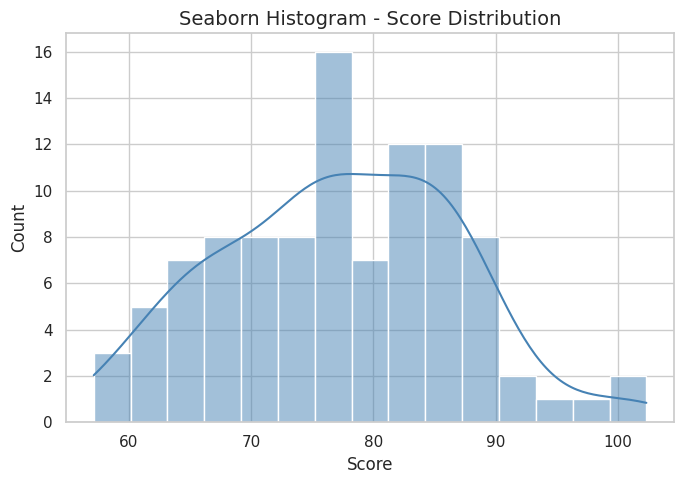
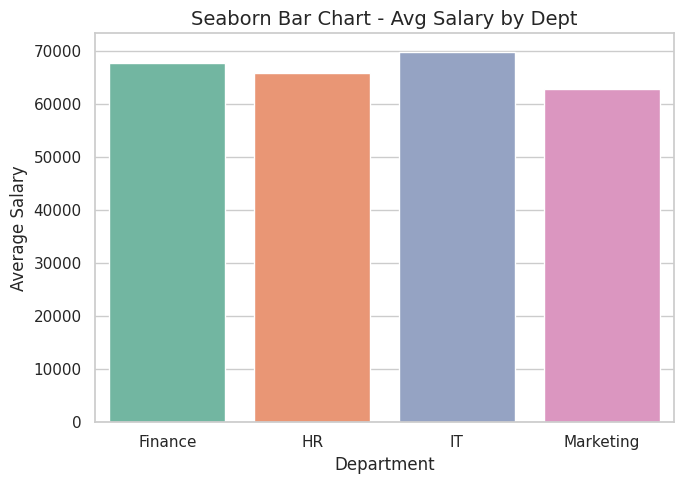
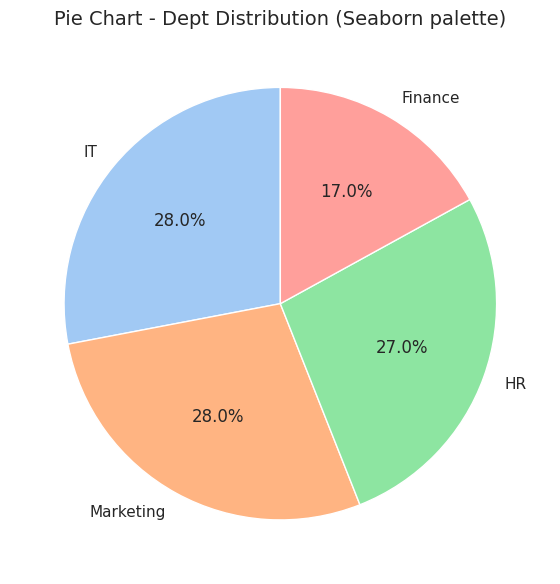
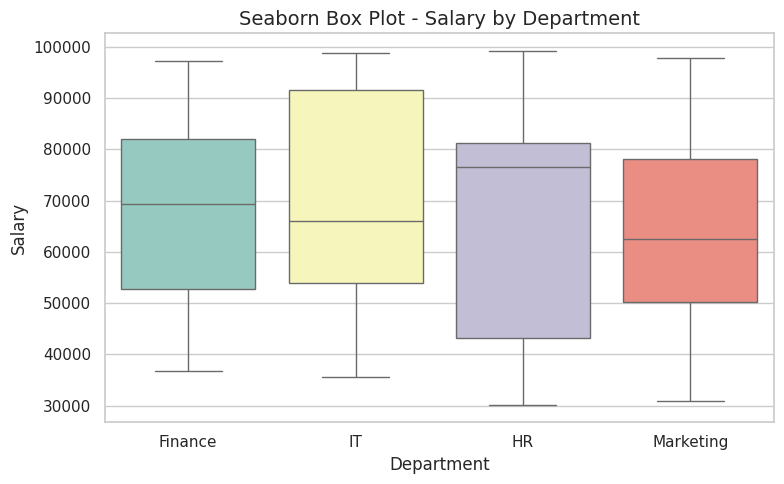
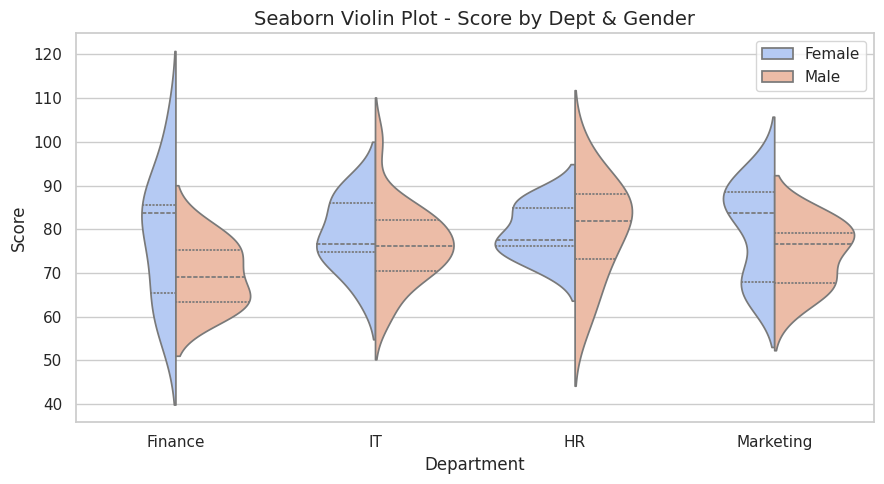
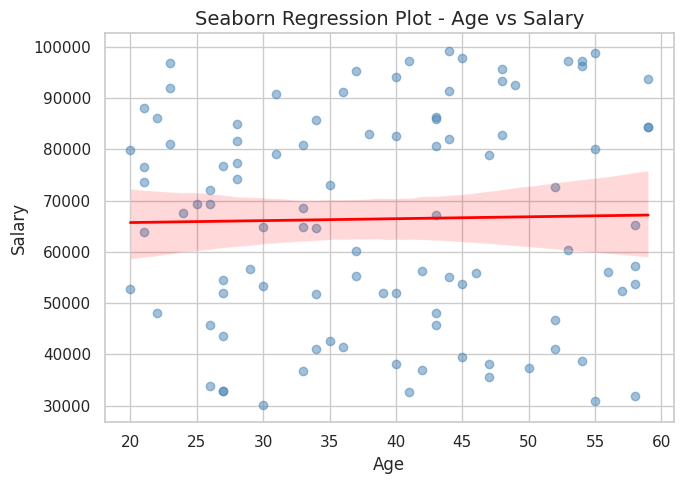
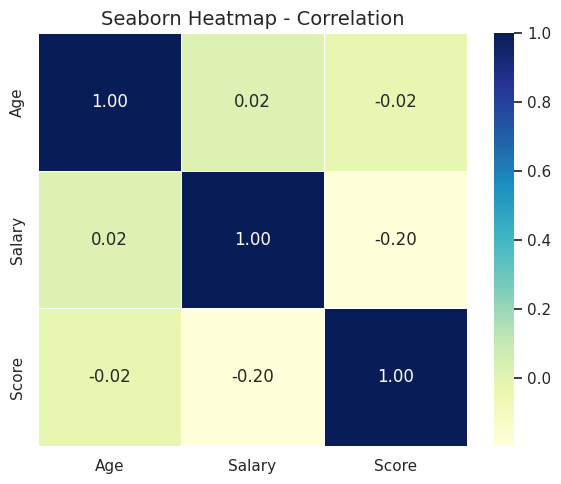

Recreate these plots in Python, in order.
# ============================================================
# EXPERIMENT 12: Visualizations using Seaborn
# (Histogram, Bar Chart, Pie Chart, Box Plot,
#  Violin Plot, Regression Plot) — Any 3
# ============================================================

import numpy as np
import pandas as pd
import matplotlib.pyplot as plt
import seaborn as sns

print("=" * 50)
print("EXPERIMENT 12: Seaborn Visualizations")
print("=" * 50)

np.random.seed(42)
data = {
    'Age':    np.random.randint(20, 60, 100),
    'Salary': np.random.randint(30000, 100000, 100),
    'Score':  np.random.normal(75, 10, 100),
    'Dept':   np.random.choice(['HR', 'IT', 'Finance', 'Marketing'], 100),
    'Gender': np.random.choice(['Male', 'Female'], 100)
}
df = pd.DataFrame(data)

# Set Seaborn style
sns.set_theme(style='whitegrid', palette='muted')

# ===========================================================
# 1. HISTOGRAM (histplot)
# ===========================================================
plt.figure(figsize=(7, 5))
sns.histplot(df['Score'], bins=15, kde=True, color='steelblue')
plt.title('Seaborn Histogram - Score Distribution', fontsize=14)
plt.xlabel('Score')
plt.ylabel('Count')
plt.tight_layout()
plt.savefig('exp12_histogram.png')
plt.show()
print("1. Histogram saved.")

# ===========================================================
# 2. BAR CHART (barplot)
# ===========================================================
dept_salary = df.groupby('Dept')['Salary'].mean().reset_index()

plt.figure(figsize=(7, 5))
sns.barplot(x='Dept', y='Salary', data=dept_salary, palette='Set2')
plt.title('Seaborn Bar Chart - Avg Salary by Dept', fontsize=14)
plt.xlabel('Department')
plt.ylabel('Average Salary')
plt.tight_layout()
plt.savefig('exp12_barchart.png')
plt.show()
print("2. Bar Chart saved.")

# ===========================================================
# 3. PIE CHART (Seaborn doesn't have native pie;
#    using matplotlib inside seaborn style)
# ===========================================================
dept_counts = df['Dept'].value_counts()
plt.figure(figsize=(7, 6))
plt.pie(dept_counts.values, labels=dept_counts.index,
        autopct='%1.1f%%', startangle=90,
        colors=sns.color_palette('pastel'))
plt.title('Pie Chart - Dept Distribution (Seaborn palette)', fontsize=14)
plt.tight_layout()
plt.savefig('exp12_piechart.png')
plt.show()
print("3. Pie Chart saved.")

# ===========================================================
# 4. BOX PLOT (boxplot)
# ===========================================================
plt.figure(figsize=(8, 5))
sns.boxplot(x='Dept', y='Salary', data=df, palette='Set3')
plt.title('Seaborn Box Plot - Salary by Department', fontsize=14)
plt.xlabel('Department')
plt.ylabel('Salary')
plt.tight_layout()
plt.savefig('exp12_boxplot.png')
plt.show()
print("4. Box Plot saved.")

# ===========================================================
# 5. VIOLIN PLOT (violinplot)
# ===========================================================
plt.figure(figsize=(9, 5))
sns.violinplot(x='Dept', y='Score', hue='Gender', data=df,
               palette='coolwarm', split=True, inner='quartile')
plt.title('Seaborn Violin Plot - Score by Dept & Gender', fontsize=14)
plt.xlabel('Department')
plt.ylabel('Score')
plt.legend(loc='upper right')
plt.tight_layout()
plt.savefig('exp12_violinplot.png')
plt.show()
print("5. Violin Plot saved.")

# ===========================================================
# 6. REGRESSION PLOT (regplot / lmplot)
# ===========================================================
plt.figure(figsize=(7, 5))
sns.regplot(x='Age', y='Salary', data=df,
            scatter_kws={'alpha': 0.5, 'color': 'steelblue'},
            line_kws={'color': 'red', 'linewidth': 2})
plt.title('Seaborn Regression Plot - Age vs Salary', fontsize=14)
plt.xlabel('Age')
plt.ylabel('Salary')
plt.tight_layout()
plt.savefig('exp12_regplot.png')
plt.show()
print("6. Regression Plot saved.")

# ===========================================================
# BONUS: Heatmap (very common in Seaborn)
# ===========================================================
plt.figure(figsize=(6, 5))
corr = df[['Age', 'Salary', 'Score']].corr()
sns.heatmap(corr, annot=True, fmt=".2f", cmap='YlGnBu', linewidths=0.5)
plt.title('Seaborn Heatmap - Correlation', fontsize=14)
plt.tight_layout()
plt.savefig('exp12_heatmap.png')
plt.show()
print("Bonus: Heatmap saved.")

print("\nAll Seaborn visualizations complete! (Experiment 12 Complete!)")
